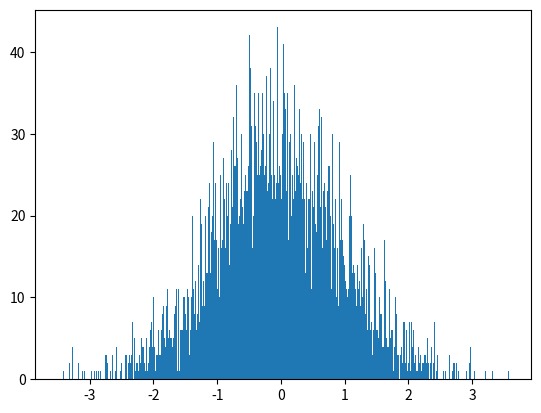

Write Python code to recreate this figure.
"""
Construya un programa de simulación, en su lenguaje favorito, 
para generar el estado en el paso k de una cadena de Markov  
con transiciones estacionarias y número de estados finitos dado 
un estado inicial, muestre los diferentes estados hasta la 
generación del estado en el paso k.
"""
import pprint
import numpy as np
import math
import random

pp = pprint.PrettyPrinter(indent=4)

def multMatrices(X,Y):
	result = [[0,0,0,0]]	
	for i in range(len(X)):
	   for j in range(len(Y[0])):
	       for k in range(len(Y)):
	           result[i][j] += X[i][k] * Y[k][j]

	print(result)

def exponential(x):
    time =  np.log(np.random.uniform()) *-1

    return time/x


def markovChain(n):
	print('empieza cadena markov')

	#Estado inicial
	print('#-----------------------------------------#')
	print('Estado inicial')
	I = np.matrix([[1.0, 0.0,0.0,0.0]])
	pp.pprint(I)

	print('#-----------------------------------------#')
	#Probabilidad
	print('Probabilidad transicion')
	T = np.matrix([
		[0.1, 0.2, 0.3, 0.4],
		[0.3, 0.3, 0.3, 0.1],
		[0.4, 0.2, 0.2, 0.2],
		[0.7, 0.1, 0.1, 0.1]
       	])
	pp.pprint(T)
	print('#-----------------------------------------#')


	for i in range(n):
		print('corrida: ', i)
		if i == 0:
			T_new = I * T
		else:
			T_new = T_new * T
			
		print(T_new)

	print('termina cadena markov')
	

	return(T_new)


ej1 = markovChain(n = 10)
print('Resultado final: \\n',ej1)


"""
Utilice el algoritmo de Hastings-Metrópolis para generar los 
valores de una variable normal estándar, sea q(x,y) definido 
como y=x+e donde los valores de e se generan de una variable 
aleatoria G con g función de densidad de probabilidad simétrica 
en 0. Además, q(x,y)=g(e).Realice el histograma con los 10000 valores resultantes.
"""

import numpy as np
import math
from numpy import linalg as la
import matplotlib.pyplot as plt
import matplotlib.mlab as mlab
import time

mu,sig,N = 0,1,1000000
pts = []

def q(x):
    return (1/(math.sqrt(2*math.pi*sig**2)))*(math.e**(-((x-mu)**2)/(2*sig**2)))

def metropolis(N):
    r = np.zeros(1)
    p = q(r[0])
    pts = []
    
    for i in range(N):
        rn = r + np.random.uniform(-1,1)
        pn = q(rn[0])
        if pn >= p:
            p = pn
            r = rn
        else:
            u = np.random.rand()
            if u < pn/p:
                p = pn
                r = rn
        pts.append(r)
    
    pts = np.array(pts)
    return pts
    
def hist_plot(array):
    fig = plt.figure()
    ax = fig.add_subplot(1,1,1,)
    ax.hist(array, bins=1000)    
    plt.title('')
    plt.xlabel('')
    plt.ylabel('')
    plt.savefig('ej2.png')

x = metropolis(10000)

hist_plot(x)    

def gibbs(limit, ini, mu, lamd):
	x = []
	h = []

	x.append(ini)

	for i in range(limit):
		value = exponential(lamd)
		h.append(value)

		x.append(np.random.normal(loc=mu, scale=1/math.sqrt(1*h[i])))

	dictionary = {"x": x, "h": h}


	return dictionary

gibbs(10000, 0.45, 0.5, 1)